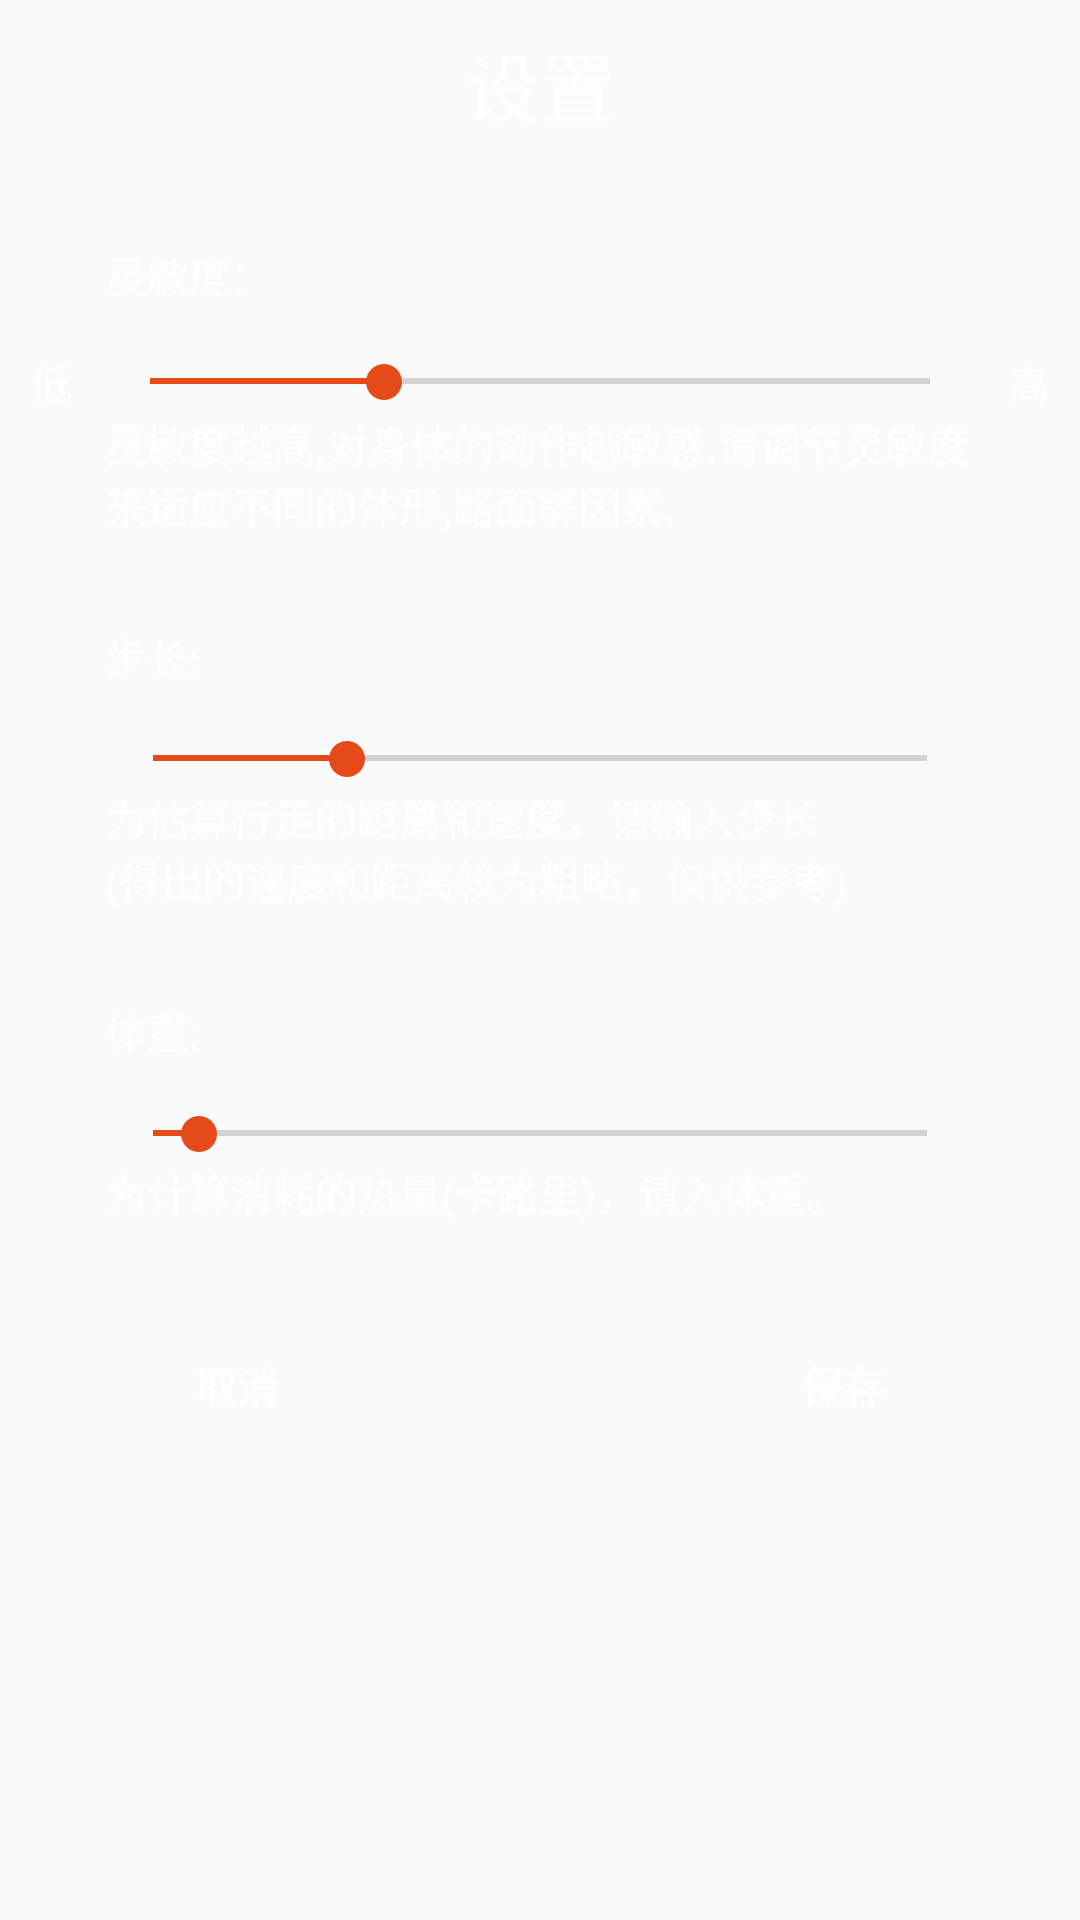

Produce the Android XML layout that renders to this screen, including the resource entries it uses.
<!-- AndroidManifest.xml: application theme AppTheme -->
<!-- res/layout/settings.xml -->
<LinearLayout xmlns:android="http://schemas.android.com/apk/res/android"
    xmlns:tools="http://schemas.android.com/tools"
    android:layout_width="match_parent"
    android:layout_height="match_parent"
    android:background="@drawable/background"
    android:orientation="vertical"
>

    <TextView
        android:layout_width="wrap_content"
        android:layout_height="wrap_content"
        android:layout_gravity="center_horizontal"
        android:padding="10dip"
        android:text="@string/settings_title"
        android:textColor="@android:color/white"
        android:textSize="25sp" />

    <LinearLayout
        android:layout_width="wrap_content"
        android:layout_height="wrap_content"
        android:layout_marginLeft="35dip"
        android:layout_marginRight="10dip"
        android:layout_marginTop="10dip"
        android:background="@drawable/shape"
        android:orientation="horizontal"
        android:paddingBottom="15dip"
        android:paddingTop="15dip" >

        <TextView
            android:layout_width="wrap_content"
            android:layout_height="wrap_content"
            android:text="@string/sensitivity"
            android:textColor="@android:color/white" />

        <TextView
            android:id="@+id/sensitivity_value"
            android:layout_width="wrap_content"
            android:layout_height="wrap_content"
            android:layout_marginLeft="10dip"
            android:textColor="@android:color/white" />
    </LinearLayout>

    <RelativeLayout
        android:layout_width="wrap_content"
        android:layout_height="wrap_content"
        android:layout_marginLeft="10dip"
        android:layout_marginRight="10dip" >

        <TextView
            android:id="@+id/low"
            android:layout_width="wrap_content"
            android:layout_height="wrap_content"
            android:layout_alignParentLeft="true"
            android:layout_centerVertical="true"
            android:text="@string/low"
            android:textColor="@android:color/white" />

        <SeekBar
            android:id="@+id/sensitivity"
            android:layout_width="wrap_content"
            android:layout_height="wrap_content"
            android:layout_centerVertical="true"
            android:layout_marginLeft="10dip"
            android:layout_marginRight="10dip"
            android:layout_toLeftOf="@+id/high"
            android:layout_toRightOf="@+id/low"
            android:max="10"
            android:maxHeight="5dip"
            android:minHeight="5dip"
            android:progress="3" />

        <TextView
            android:id="@+id/high"
            android:layout_width="wrap_content"
            android:layout_height="wrap_content"
            android:layout_alignParentRight="true"
            android:layout_centerVertical="true"
            android:text="@string/high"
            android:textColor="@android:color/white" />
    </RelativeLayout>

    <TextView
        android:layout_width="wrap_content"
        android:layout_height="wrap_content"
        android:layout_marginLeft="35dip"
        android:layout_marginRight="35dip"
        android:text="@string/sensitivity_info"
        android:textColor="@android:color/white" />

    <RelativeLayout
        android:layout_width="wrap_content"
        android:layout_height="wrap_content"
        android:layout_marginLeft="35dip"
        android:layout_marginRight="10dip"
        android:layout_marginTop="15dip"
        android:background="@drawable/shape" >

        <TextView
            android:id="@+id/step"
            android:layout_width="wrap_content"
            android:layout_height="wrap_content"
            android:layout_centerVertical="true"
            android:paddingBottom="15dip"
            android:paddingTop="15dip"
            android:text="@string/step_length"
            android:textColor="@android:color/white" />

        <TextView
            android:id="@+id/step_lenth_value"
            android:layout_width="wrap_content"
            android:layout_height="wrap_content"
            android:layout_alignTop="@id/step"
            android:layout_centerVertical="true"
            android:layout_marginLeft="10dip"
            android:layout_toRightOf="@id/step"
            android:textColor="@android:color/white" />
    </RelativeLayout>

    <SeekBar
        android:id="@+id/step_lenth"
        android:layout_width="match_parent"
        android:layout_height="wrap_content"
        android:layout_marginLeft="35dip"
        android:layout_marginRight="35dip"
        android:max="12"
        android:maxHeight="5dip"
        android:minHeight="5dip"
        android:progress="3" />

    <TextView
        android:layout_width="wrap_content"
        android:layout_height="wrap_content"
        android:layout_marginLeft="35dip"
        android:layout_marginRight="35dip"
        android:text="@string/setp_length_info_1"
        android:textColor="@android:color/white" />

    <TextView
        android:layout_width="wrap_content"
        android:layout_height="wrap_content"
        android:layout_marginLeft="35dip"
        android:layout_marginRight="35dip"
        android:text="@string/setp_length_info_2"
        android:textColor="@android:color/white" />

    <LinearLayout
        android:layout_width="wrap_content"
        android:layout_height="wrap_content"
        android:layout_marginLeft="35dip"
        android:layout_marginRight="10dip"
        android:layout_marginTop="15dip"
        android:background="@drawable/shape"
        android:gravity="center_vertical"
        android:orientation="horizontal"
        android:paddingBottom="15dip"
        android:paddingTop="15dip" >

        <TextView
            android:layout_width="wrap_content"
            android:layout_height="wrap_content"
            android:text="@string/weigth"
            android:textColor="@android:color/white" />

        <TextView
            android:id="@+id/weight_value"
            android:layout_width="wrap_content"
            android:layout_height="wrap_content"
            android:layout_marginLeft="10dip"
            android:textColor="@android:color/white" />
    </LinearLayout>

    <SeekBar
        android:id="@+id/weight"
        android:layout_width="match_parent"
        android:layout_height="wrap_content"
        android:layout_marginLeft="35dip"
        android:layout_marginRight="35dip"
        android:max="50"
        android:maxHeight="5dip"
        android:minHeight="5dip"
        android:progress="3" />

    <TextView
        android:layout_width="wrap_content"
        android:layout_height="wrap_content"
        android:layout_marginLeft="35dip"
        android:layout_marginRight="35dip"
        android:text="@string/weight_info"
        android:textColor="@android:color/white" />

    <RelativeLayout
        android:layout_width="wrap_content"
        android:layout_height="wrap_content"
        android:layout_marginLeft="35dip"
        android:layout_marginRight="35dip"
        android:layout_marginTop="15dip"
        android:paddingBottom="15dip"
        android:paddingTop="15dip" >

        <Button
            android:id="@+id/save"
            android:layout_width="wrap_content"
            android:layout_height="wrap_content"
            android:layout_alignParentRight="true"
            android:background="@drawable/btn_bg"
            android:onClick="onClick"
            android:paddingBottom="5dip"
            android:paddingLeft="25dip"
            android:paddingRight="25dip"
            android:paddingTop="5dip"
            android:text="@string/save"
            android:textColor="@android:color/white"
            android:textStyle="bold" />

        <Button
            android:id="@+id/cancle"
            android:layout_width="wrap_content"
            android:layout_height="wrap_content"
            android:layout_alignParentLeft="true"
            android:background="@drawable/btn_bg"
            android:onClick="onClick"
            android:paddingBottom="5dip"
            android:paddingLeft="25dip"
            android:paddingRight="25dip"
            android:paddingTop="5dip"
            android:text="@string/cancle"
            android:textColor="@android:color/white"
            android:textStyle="bold" />
    </RelativeLayout>

</LinearLayout>
<!-- resources referenced by this layout -->
<resources>
  <string name="cancle">取消</string>
  <string name="high">高</string>
  <string name="low">低</string>
  <string name="save">保存</string>
  <string name="sensitivity">灵敏度：</string>
  <string name="sensitivity_info">灵敏度越高,对身体的动作越敏感.请调节灵敏度来适应不同的体形,路面等因素.</string>
  <string name="setp_length_info_1">为估算行走的距离和速度，请输入步长</string>
  <string name="setp_length_info_2">(得出的速度和距离较为粗略，仅供参考)</string>
  <string name="settings_title">设置</string>
  <string name="step_length">步长:</string>
  <string name="weight_info">为计算消耗的热量(卡路里)，请入体重。</string>
  <string name="weigth">体重:</string>
  <style name="AppTheme" parent="Theme.AppCompat.Light.DarkActionBar">
          
          <item name="colorPrimary">@color/colorPrimary</item>
          <item name="colorPrimaryDark">@color/colorPrimaryDark</item>
          <item name="colorAccent">@color/colorAccent</item>
          <item name="windowActionBar">false</item>
          <item name="windowNoTitle">true</item>
      </style>
  <color name="colorPrimary">#FF5722</color>
  <color name="colorPrimaryDark">#E64A19</color>
  <color name="colorAccent">#E64A19</color>
</resources>
